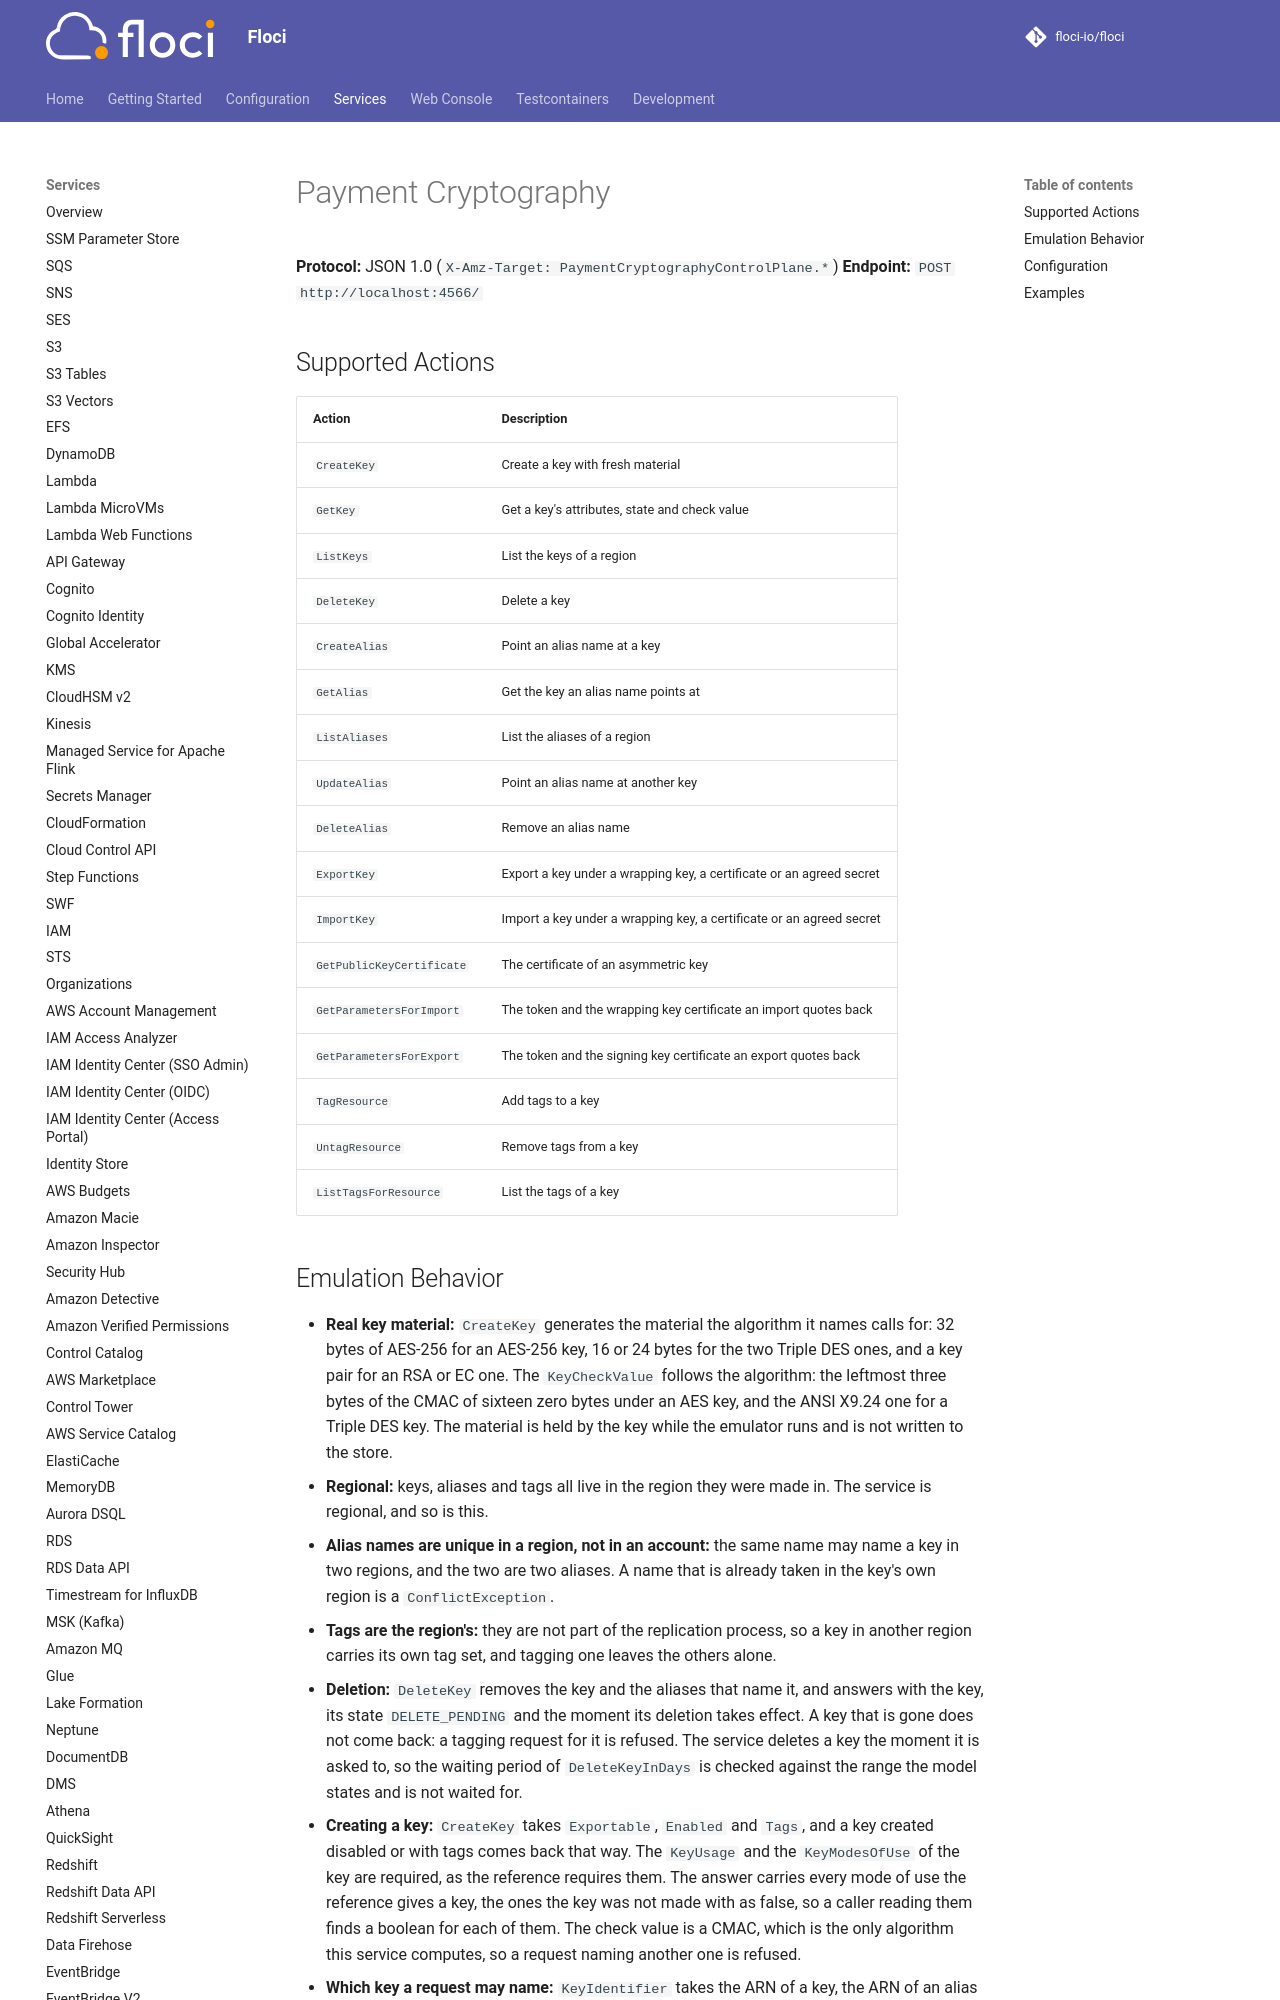

repository: 4Raisan/floci · page: services/payment-cryptography/index.html · generator: mkdocs

# Payment Cryptography

**Protocol:** JSON 1.0 (`X-Amz-Target: PaymentCryptographyControlPlane.*`)
**Endpoint:** `POST http://localhost:4566/`

## Supported Actions

<!-- floci:actions:start -->
| Action | Description |
| --- | --- |
| `CreateKey` | Create a key with fresh material |
| `GetKey` | Get a key's attributes, state and check value |
| `ListKeys` | List the keys of a region |
| `DeleteKey` | Delete a key |
| `CreateAlias` | Point an alias name at a key |
| `GetAlias` | Get the key an alias name points at |
| `ListAliases` | List the aliases of a region |
| `UpdateAlias` | Point an alias name at another key |
| `DeleteAlias` | Remove an alias name |
| `ExportKey` | Export a key under a wrapping key, a certificate or an agreed secret |
| `ImportKey` | Import a key under a wrapping key, a certificate or an agreed secret |
| `GetPublicKeyCertificate` | The certificate of an asymmetric key |
| `GetParametersForImport` | The token and the wrapping key certificate an import quotes back |
| `GetParametersForExport` | The token and the signing key certificate an export quotes back |
| `TagResource` | Add tags to a key |
| `UntagResource` | Remove tags from a key |
| `ListTagsForResource` | List the tags of a key |
<!-- floci:actions:end -->
